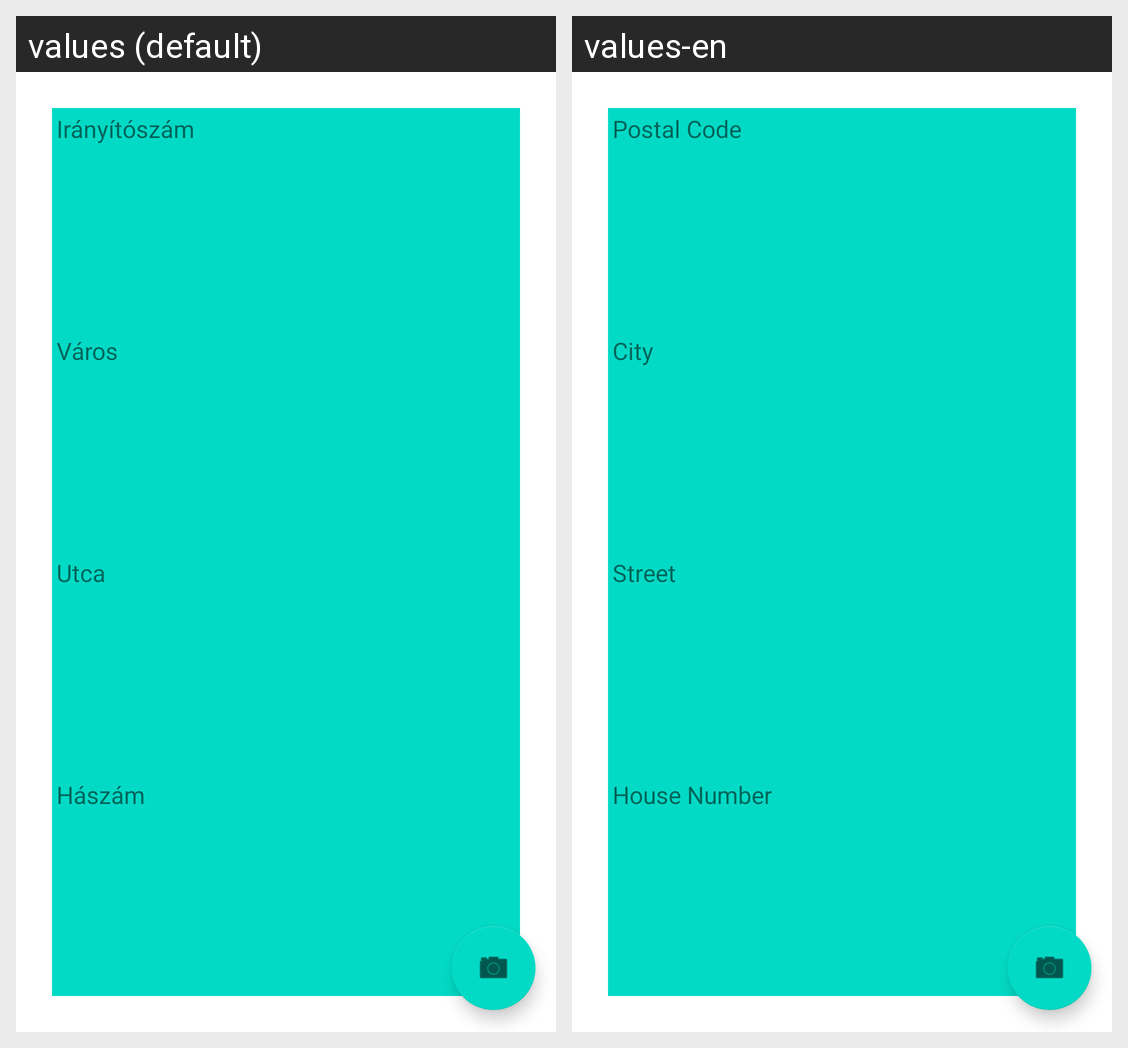

The same Android screen rendered under two of its app's locales, left to right. List the strings drawn on it with the default value and each locale's translation.
Android screen res/layout/activity_cim_kiir.xml rendered under 2 locales, left to right: values (default), values-en. Device: Nexus 5 (rendered at 1080×1920; each locale shown at half size, 540×960, under a caption strip naming it); theme Theme.MyApplication.
Strings drawn on this screen, with the default value and each locale's value (text and hints the layout hard-codes, and strings that could not be matched under every locale, appear in the picture but are not listed):

iranyitoszam
  values: Irányítószám
  values-en: Postal Code

varos
  values: Város
  values-en: City

utca
  values: Utca
  values-en: Street

hazszam
  values: Hászám
  values-en: House Number
